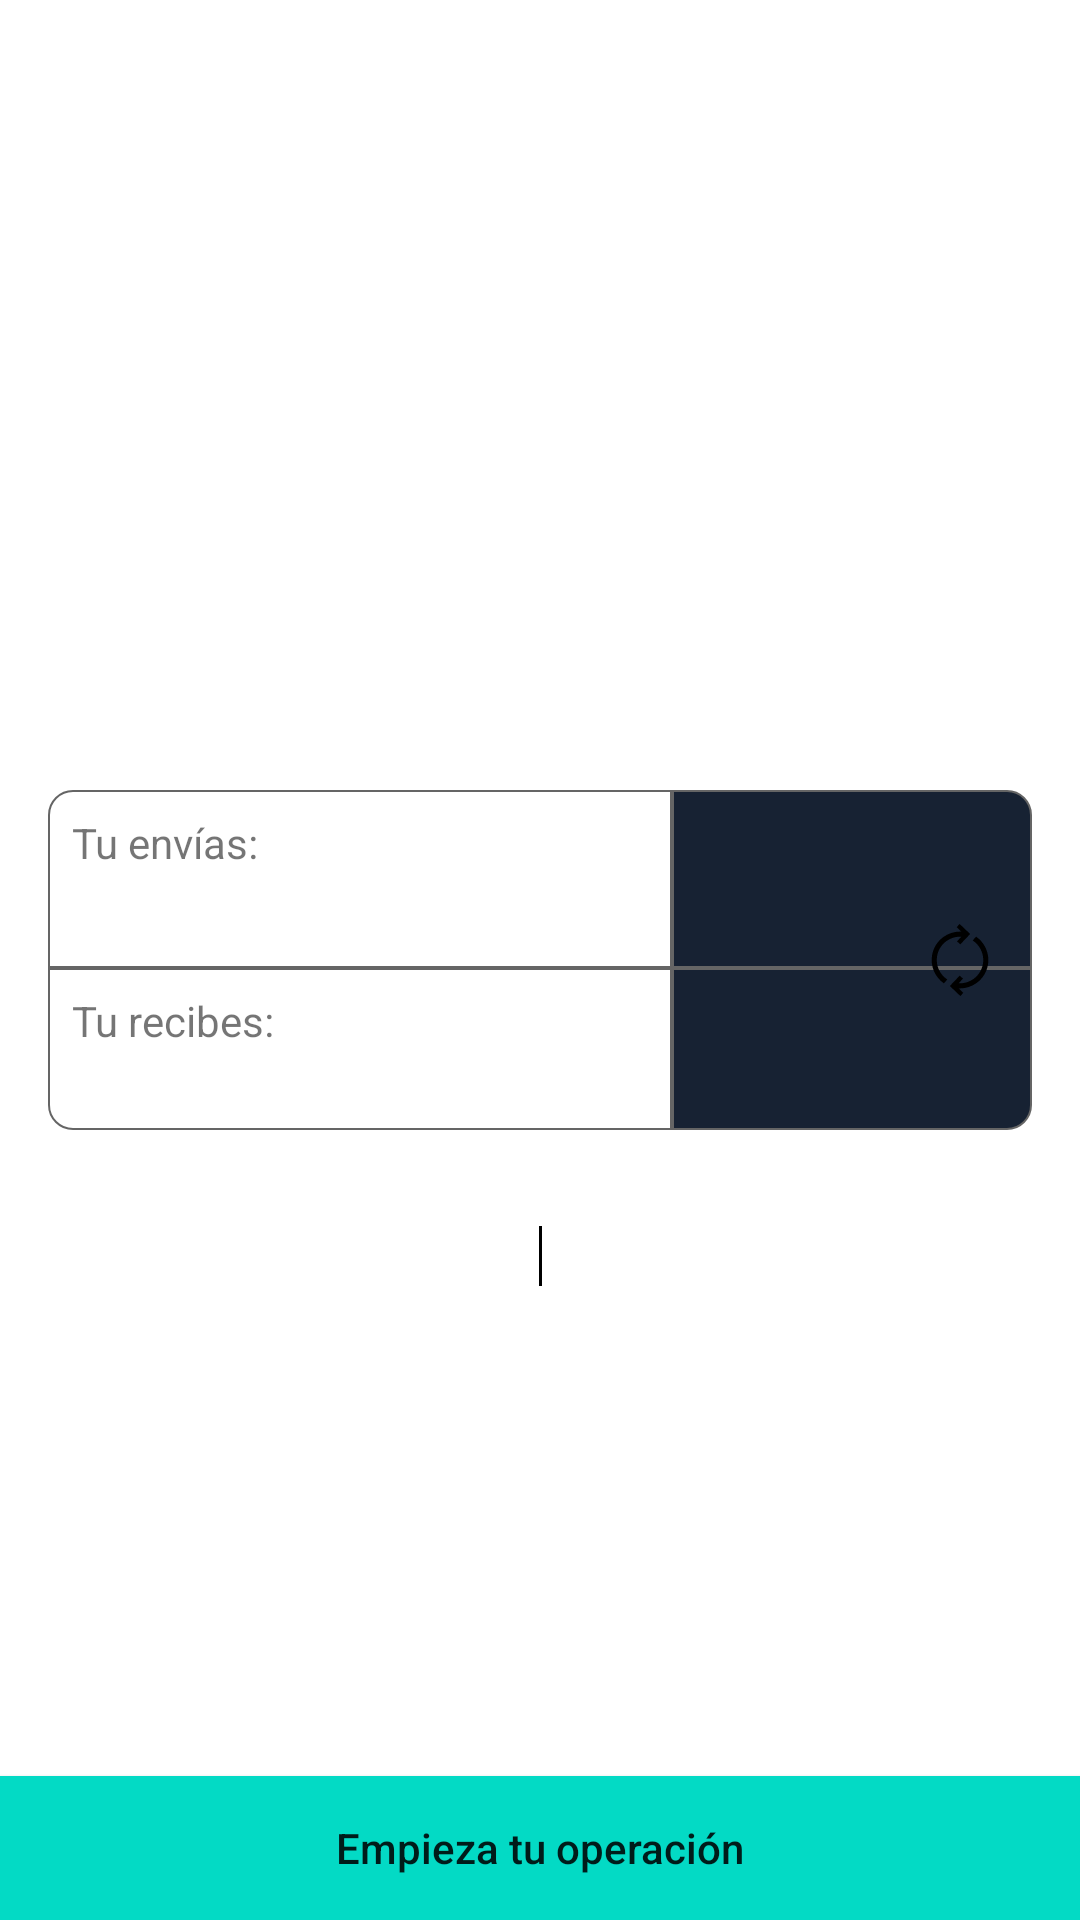

The Android layout XML behind this screen, and the referenced resources:
<!-- AndroidManifest.xml: application theme Theme.BcpExchange -->
<!-- res/layout/exchange_rate_activity.xml -->
<?xml version="1.0" encoding="utf-8"?>
<androidx.constraintlayout.widget.ConstraintLayout xmlns:android="http://schemas.android.com/apk/res/android"
    xmlns:app="http://schemas.android.com/apk/res-auto"
    xmlns:tools="http://schemas.android.com/tools"
    android:layout_width="match_parent"
    android:layout_height="match_parent"
    tools:context=".presentation.ui.echange_rate.ExchangeRateActivity">

    <ImageView
        android:contentDescription="@string/logo_bcp"
        android:layout_width="0dp"
        android:layout_height="100dp"
        android:layout_marginStart="32dp"
        android:layout_marginEnd="32dp"
        android:src="@drawable/logo_bcp"
        app:layout_constraintBottom_toTopOf="@+id/clExchange"
        app:layout_constraintEnd_toEndOf="parent"
        app:layout_constraintStart_toStartOf="parent"
        app:layout_constraintTop_toTopOf="parent" />

    <androidx.constraintlayout.widget.ConstraintLayout
        android:id="@+id/clExchange"
        android:layout_width="match_parent"
        android:layout_height="wrap_content"
        android:layout_margin="16dp"
        android:orientation="vertical"
        app:layout_constraintBottom_toBottomOf="parent"
        app:layout_constraintEnd_toEndOf="parent"
        app:layout_constraintTop_toTopOf="parent">


        <LinearLayout
            android:id="@+id/llSend"
            android:layout_width="match_parent"
            android:layout_height="wrap_content"
            android:orientation="horizontal"
            app:layout_constraintEnd_toEndOf="parent"
            app:layout_constraintStart_toStartOf="parent"
            app:layout_constraintTop_toTopOf="parent">

            <LinearLayout
                android:layout_width="0dp"
                android:layout_height="wrap_content"
                android:layout_weight="1"
                android:background="@drawable/drawable_white_border_top_left"
                android:orientation="vertical"
                android:padding="8dp">

                <TextView
                    android:layout_width="match_parent"
                    android:layout_height="wrap_content"
                    android:text="@string/you_send" />

                <EditText
                    android:id="@+id/edtSend"
                    android:layout_width="match_parent"
                    android:layout_height="wrap_content"
                    android:inputType="numberDecimal"
                    android:background="@null" />

            </LinearLayout>

            <TextView
                android:id="@+id/tvCurrencySend"
                android:layout_width="120dp"
                android:layout_height="match_parent"
                android:background="@drawable/drawable_blue_border_top_right"
                android:gravity="center_vertical"
                android:padding="8dp"
                android:textColor="@color/white"
                tools:text="Dólares" />

        </LinearLayout>

        <LinearLayout
            android:layout_width="match_parent"
            android:layout_height="wrap_content"
            android:orientation="horizontal"
            app:layout_constraintBottom_toBottomOf="parent"
            app:layout_constraintEnd_toEndOf="parent"
            app:layout_constraintStart_toStartOf="parent"
            app:layout_constraintTop_toBottomOf="@id/llSend">

            <LinearLayout
                android:layout_width="0dp"
                android:layout_height="wrap_content"
                android:layout_weight="1"
                android:background="@drawable/drawable_white_border_bottom_left"
                android:orientation="vertical"
                android:padding="8dp">

                <TextView
                    android:layout_width="match_parent"
                    android:layout_height="wrap_content"
                    android:text="@string/you_receive" />

                <TextView
                    android:id="@+id/tvReceive"
                    android:layout_width="match_parent"
                    android:layout_height="wrap_content"
                    android:background="@null" />

            </LinearLayout>

            <TextView
                android:id="@+id/tvCurrencyReceive"
                android:layout_width="120dp"
                android:layout_height="match_parent"
                android:background="@drawable/drawable_blue_border_bottom_right"
                android:gravity="center_vertical"
                android:padding="8dp"
                android:textColor="@color/white"
                tools:text="Soles" />

        </LinearLayout>

        <ImageView
            android:id="@+id/ivChangeCurrency"
            android:layout_width="32dp"
            android:layout_height="32dp"
            android:layout_marginEnd="8dp"
            android:background="@drawable/drawable_white_circle"
            android:contentDescription="@string/change_currency"
            android:padding="4dp"
            android:src="@drawable/ic_synchronize"
            app:layout_constraintBottom_toBottomOf="parent"
            app:layout_constraintEnd_toEndOf="parent"
            app:layout_constraintTop_toTopOf="parent" />


    </androidx.constraintlayout.widget.ConstraintLayout>

    <View
        android:id="@+id/view"
        android:layout_width="1dp"
        android:layout_height="20dp"
        android:layout_marginTop="32dp"
        android:background="@color/black"
        app:layout_constraintEnd_toEndOf="parent"
        app:layout_constraintStart_toStartOf="parent"
        app:layout_constraintTop_toBottomOf="@+id/clExchange" />


    <TextView
        android:id="@+id/tvExchangeSell"
        android:layout_width="wrap_content"
        android:layout_height="wrap_content"
        android:layout_marginStart="8dp"
        android:layout_marginTop="32dp"
        tools:text="Venta: 3.59"
        app:layout_constraintStart_toEndOf="@+id/view"
        app:layout_constraintTop_toBottomOf="@+id/clExchange" />

    <TextView
        android:id="@+id/tvExchangeBuy"
        android:layout_width="wrap_content"
        android:layout_height="wrap_content"
        android:layout_marginTop="32dp"
        android:layout_marginEnd="8dp"
        app:layout_constraintEnd_toStartOf="@+id/view"
        app:layout_constraintTop_toBottomOf="@+id/clExchange"
        tools:text="Compra: 3.65" />


    <Button
        android:id="@+id/btnStartOperation"
        android:layout_width="match_parent"
        android:layout_height="wrap_content"
        android:textAllCaps="false"
        android:layout_margin="0dp"
        android:text="@string/start_your_operation"
        android:background="@color/teal_200"
        app:layout_constraintBottom_toBottomOf="parent"
        app:layout_constraintEnd_toEndOf="parent"
        app:layout_constraintStart_toStartOf="parent" />

</androidx.constraintlayout.widget.ConstraintLayout>
<!-- resources referenced by this layout -->
<resources>
  <color name="black">#FF000000</color>
  <color name="teal_200">#FF03DAC5</color>
  <color name="white">#FFFFFFFF</color>
  <!-- drawable drawable_blue_border_bottom_right (drawable) -->
  <shape xmlns:android="http://schemas.android.com/apk/res/android"
      android:shape="rectangle">
      <stroke
          android:width="0.5dp"
          android:color="@color/grey" />
      <solid android:color="@color/dark_blue" />
      <corners android:bottomRightRadius="8dp" />
  </shape>
  <!-- drawable drawable_blue_border_top_right (drawable) -->
  <shape xmlns:android="http://schemas.android.com/apk/res/android"
      android:shape="rectangle">
      <stroke
          android:width="0.5dp"
          android:color="@color/grey" />
      <solid android:color="@color/dark_blue" />
      <corners android:topRightRadius="8dp" />
  </shape>
  <!-- drawable drawable_white_border_bottom_left (drawable) -->
  <shape xmlns:android="http://schemas.android.com/apk/res/android"
      android:shape="rectangle">
      <stroke
          android:width="0.5dp"
          android:color="@color/grey" />
      <solid android:color="@color/white" />
      <corners android:bottomLeftRadius="8dp" />
  </shape>
  <!-- drawable drawable_white_border_top_left (drawable) -->
  <shape xmlns:android="http://schemas.android.com/apk/res/android"
      android:shape="rectangle">
      <stroke
          android:width="0.5dp"
          android:color="@color/grey" />
      <solid android:color="@color/white" />
      <corners android:topLeftRadius="8dp" />
  </shape>
  <!-- drawable ic_synchronize (drawable) -->
  <vector xmlns:android="http://schemas.android.com/apk/res/android"
      android:width="85.168dp"
      android:height="85.168dp"
      android:viewportWidth="85.168"
      android:viewportHeight="85.168">
    <path
        android:fillColor="#FF000000"
        android:pathData="M61.696,14.999l-4.126,4.457c8.806,5.774 13.923,16.353 12.184,27.41c-1.146,7.288 -5.063,13.694 -11.027,18.037c-5.206,3.791 -11.43,5.615 -17.777,5.252l1.09,-1.144c-0.021,-0.001 -0.044,0.002 -0.065,0.001l4.129,-4.332l-3.813,-3.639l-8.188,8.596l-0.002,-0.003l-3.533,3.71l3.811,3.636l0.002,-0.001l8.593,8.189l3.536,-3.71l-5.565,-5.302c7.616,0.36 15.066,-1.853 21.315,-6.403c7.261,-5.286 12.028,-13.084 13.424,-21.956C77.741,34.694 71.897,22.14 61.696,14.999z"/>
    <path
        android:fillColor="#FF000000"
        android:pathData="M15.415,38.302c1.146,-7.288 5.063,-13.694 11.027,-18.037c5.206,-3.791 11.43,-5.615 17.777,-5.252l-1.09,1.144c0.021,0.001 0.044,-0.002 0.065,-0.001l-4.129,4.332l3.813,3.639l8.188,-8.596l0.002,0.003l3.533,-3.71L50.79,8.188l-0.002,0.001L42.195,0l-3.536,3.71l5.565,5.302c-7.616,-0.36 -15.066,1.853 -21.315,6.403c-7.261,5.286 -12.028,13.084 -13.424,21.956C7.425,50.475 13.27,63.029 23.47,70.17l4.126,-4.457C18.793,59.937 13.676,49.359 15.415,38.302z"/>
  </vector>
  <string name="change_currency">changeCurrency</string>
  <string name="logo_bcp">logoBcp</string>
  <string name="start_your_operation">Empieza tu operación</string>
  <string name="you_receive">Tu recibes:</string>
  <string name="you_send">Tu envías:</string>
  <style name="Theme.BcpExchange" parent="Theme.MaterialComponents.DayNight.NoActionBar">
          
          <item name="colorPrimary">@color/purple_500</item>
          <item name="colorPrimaryVariant">@color/purple_700</item>
          <item name="colorOnPrimary">@color/white</item>
          
          <item name="colorSecondary">@color/teal_200</item>
          <item name="colorSecondaryVariant">@color/teal_700</item>
          <item name="colorOnSecondary">@color/black</item>
          
          <item name="android:statusBarColor" tools:targetApi="l">?attr/colorPrimaryVariant</item>
          
      </style>
  <color name="grey">#656565</color>
  <color name="dark_blue">#172233</color>
  <color name="purple_500">#FF6200EE</color>
  <color name="purple_700">#FF3700B3</color>
  <color name="teal_700">#FF018786</color>
</resources>
